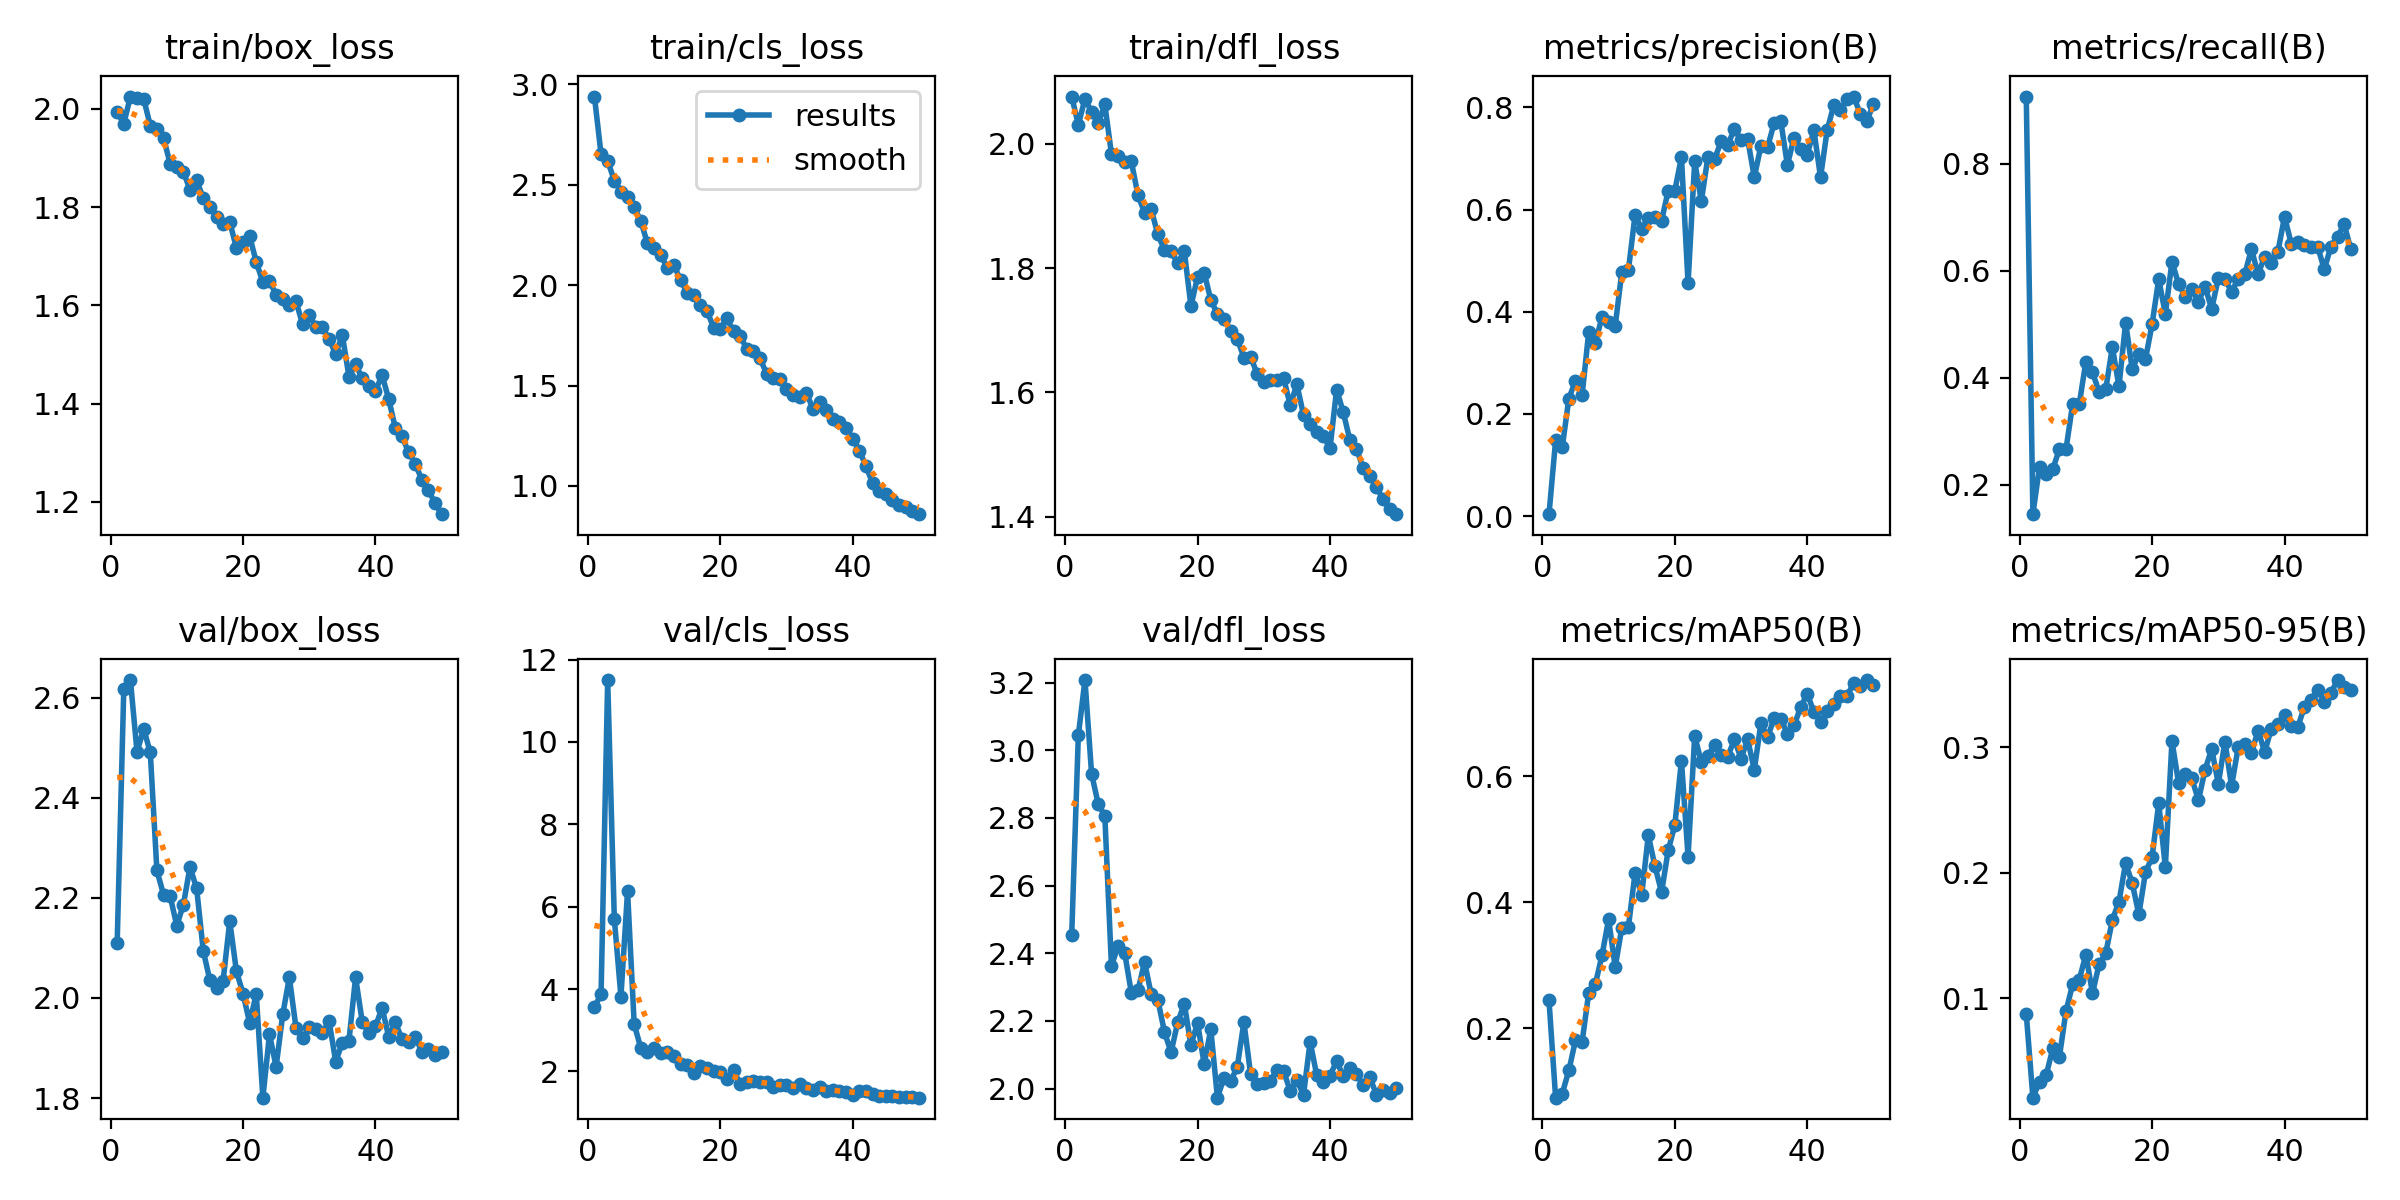

The file beside this chart, header and first rows:
epoch, time, train/box_loss, train/cls_loss, train/dfl_loss, metrics/precision(B), metrics/recall(B), metrics/mAP50(B), metrics/mAP50-95(B), val/box_loss, val/cls_loss, val/dfl_loss, lr/pg0, lr/pg1, lr/pg2
1, 19.88, 1.994, 2.94, 2.076, 0.00369, 0.9252, 0.2443, 0.08733, 2.109, 3.558, 2.455, 0.0006491, 0.0006491, 0.0006491
2, 34.27, 1.97, 2.652, 2.03, 0.1482, 0.1449, 0.08993, 0.02066, 2.617, 3.875, 3.045, 0.00129, 0.00129, 0.00129
3, 49.31, 2.025, 2.619, 2.072, 0.1348, 0.2336, 0.09648, 0.03338, 2.635, 11.5, 3.207, 0.001904, 0.001904, 0.001904
4, 64.41, 2.022, 2.521, 2.051, 0.23, 0.2196, 0.1331, 0.03845, 2.491, 5.704, 2.931, 0.001881, 0.001881, 0.001881
5, 79.05, 2.021, 2.467, 2.033, 0.2648, 0.229, 0.181, 0.05987, 2.538, 3.816, 2.841, 0.001842, 0.001842, 0.001842
6, 94.13, 1.966, 2.438, 2.063, 0.2367, 0.2664, 0.1783, 0.05305, 2.491, 6.373, 2.806, 0.001802, 0.001802, 0.001802
7, 108.8, 1.959, 2.389, 1.983, 0.3605, 0.2664, 0.2564, 0.08969, 2.255, 3.15, 2.362, 0.001762, 0.001762, 0.001762
8, 123.8, 1.942, 2.32, 1.98, 0.3393, 0.3504, 0.2701, 0.1109, 2.206, 2.564, 2.422, 0.001723, 0.001723, 0.001723
9, 138.6, 1.888, 2.209, 1.971, 0.3895, 0.3505, 0.3156, 0.1146, 2.203, 2.48, 2.401, 0.001683, 0.001683, 0.001683
10, 153.9, 1.882, 2.185, 1.972, 0.3809, 0.4299, 0.3729, 0.1347, 2.144, 2.558, 2.283, 0.001644, 0.001644, 0.001644
11, 168.7, 1.872, 2.152, 1.918, 0.3723, 0.4102, 0.2971, 0.1039, 2.187, 2.441, 2.29, 0.001604, 0.001604, 0.001604
12, 182.9, 1.836, 2.086, 1.889, 0.4785, 0.3731, 0.3599, 0.1271, 2.261, 2.464, 2.374, 0.001564, 0.001564, 0.001564
13, 197.7, 1.855, 2.1, 1.895, 0.4824, 0.3785, 0.3615, 0.1357, 2.219, 2.384, 2.279, 0.001525, 0.001525, 0.001525
14, 212.4, 1.818, 2.025, 1.854, 0.5898, 0.457, 0.4469, 0.1624, 2.094, 2.178, 2.262, 0.001485, 0.001485, 0.001485
15, 227, 1.801, 1.963, 1.829, 0.5619, 0.3836, 0.412, 0.1768, 2.035, 2.166, 2.168, 0.001446, 0.001446, 0.001446
16, 242.3, 1.781, 1.953, 1.827, 0.5828, 0.5027, 0.5064, 0.2077, 2.019, 1.954, 2.107, 0.001406, 0.001406, 0.001406
17, 256.6, 1.766, 1.899, 1.808, 0.5859, 0.4159, 0.4572, 0.1916, 2.035, 2.123, 2.196, 0.001366, 0.001366, 0.001366
18, 271.7, 1.77, 1.873, 1.827, 0.5783, 0.4439, 0.4162, 0.1667, 2.153, 2.085, 2.251, 0.001327, 0.001327, 0.001327
19, 286.6, 1.717, 1.787, 1.739, 0.6369, 0.4346, 0.4825, 0.2002, 2.054, 2.003, 2.128, 0.001287, 0.001287, 0.001287
20, 301.4, 1.729, 1.783, 1.786, 0.637, 0.5, 0.5226, 0.2125, 2.009, 1.994, 2.194, 0.001248, 0.001248, 0.001248
21, 316.2, 1.741, 1.835, 1.793, 0.7027, 0.5841, 0.6249, 0.2554, 1.95, 1.817, 2.072, 0.001208, 0.001208, 0.001208
22, 330.7, 1.689, 1.77, 1.748, 0.4556, 0.5187, 0.4726, 0.2045, 2.008, 2.034, 2.175, 0.001168, 0.001168, 0.001168
23, 346, 1.648, 1.749, 1.726, 0.6943, 0.6168, 0.6642, 0.305, 1.801, 1.691, 1.973, 0.001129, 0.001129, 0.001129
24, 360.7, 1.65, 1.681, 1.718, 0.6164, 0.5748, 0.6224, 0.2714, 1.927, 1.732, 2.032, 0.001089, 0.001089, 0.001089
25, 374.4, 1.622, 1.67, 1.699, 0.7035, 0.5514, 0.6324, 0.2788, 1.862, 1.76, 2.021, 0.00105, 0.00105, 0.00105
26, 389.8, 1.612, 1.636, 1.686, 0.6993, 0.565, 0.6503, 0.2751, 1.967, 1.744, 2.064, 0.00101, 0.00101, 0.00101
27, 403.2, 1.601, 1.559, 1.656, 0.7334, 0.5421, 0.6337, 0.2577, 2.041, 1.74, 2.197, 0.0009704, 0.0009704, 0.0009704
28, 416.9, 1.609, 1.539, 1.658, 0.7268, 0.5701, 0.6312, 0.2821, 1.94, 1.627, 2.044, 0.0009308, 0.0009308, 0.0009308
29, 432.4, 1.562, 1.535, 1.63, 0.7579, 0.528, 0.6588, 0.2987, 1.919, 1.679, 2.013, 0.0008912, 0.0008912, 0.0008912
30, 446.5, 1.581, 1.484, 1.617, 0.7359, 0.5861, 0.628, 0.2707, 1.942, 1.675, 2.016, 0.0008516, 0.0008516, 0.0008516
31, 461.5, 1.557, 1.454, 1.62, 0.7382, 0.5841, 0.6584, 0.3045, 1.938, 1.586, 2.023, 0.000812, 0.000812, 0.000812
32, 475.9, 1.555, 1.446, 1.62, 0.6633, 0.5607, 0.6105, 0.2691, 1.931, 1.7, 2.054, 0.0007724, 0.0007724, 0.0007724
33, 490.8, 1.531, 1.464, 1.623, 0.7247, 0.5841, 0.6841, 0.2998, 1.954, 1.596, 2.051, 0.0007328, 0.0007328, 0.0007328
34, 505.5, 1.502, 1.385, 1.579, 0.7216, 0.5935, 0.6622, 0.3022, 1.873, 1.549, 1.993, 0.0006932, 0.0006932, 0.0006932
35, 520.1, 1.54, 1.421, 1.613, 0.7697, 0.6402, 0.6917, 0.2954, 1.911, 1.614, 2.024, 0.0006536, 0.0006536, 0.0006536
36, 534.9, 1.455, 1.376, 1.564, 0.7731, 0.5935, 0.6913, 0.3133, 1.914, 1.523, 1.982, 0.000614, 0.000614, 0.000614
37, 550.1, 1.48, 1.334, 1.55, 0.6872, 0.6262, 0.6675, 0.2962, 2.041, 1.551, 2.138, 0.0005744, 0.0005744, 0.0005744
38, 564.8, 1.452, 1.317, 1.536, 0.741, 0.6151, 0.6806, 0.3149, 1.953, 1.532, 2.039, 0.0005348, 0.0005348, 0.0005348
39, 579.9, 1.435, 1.29, 1.53, 0.7195, 0.6355, 0.7094, 0.3183, 1.93, 1.5, 2.02, 0.0004952, 0.0004952, 0.0004952
40, 594.1, 1.426, 1.235, 1.51, 0.7077, 0.7009, 0.7312, 0.3257, 1.943, 1.419, 2.037, 0.0004556, 0.0004556, 0.0004556
41, 611.8, 1.458, 1.177, 1.605, 0.7557, 0.6506, 0.702, 0.3171, 1.98, 1.528, 2.081, 0.000416, 0.000416, 0.000416
42, 626.2, 1.41, 1.099, 1.568, 0.6632, 0.6542, 0.6865, 0.3162, 1.923, 1.526, 2.036, 0.0003764, 0.0003764, 0.0003764
43, 640.5, 1.351, 1.014, 1.523, 0.7552, 0.6487, 0.704, 0.3321, 1.951, 1.457, 2.062, 0.0003368, 0.0003368, 0.0003368
44, 654.8, 1.334, 0.9744, 1.51, 0.8043, 0.6449, 0.7147, 0.3376, 1.918, 1.411, 2.044, 0.0002972, 0.0002972, 0.0002972
45, 669, 1.301, 0.9621, 1.478, 0.7947, 0.6449, 0.7281, 0.3458, 1.911, 1.391, 2.01, 0.0002576, 0.0002576, 0.0002576
46, 683.7, 1.278, 0.9317, 1.466, 0.8163, 0.6023, 0.7273, 0.3362, 1.923, 1.393, 2.034, 0.000218, 0.000218, 0.000218
47, 698.5, 1.246, 0.9076, 1.448, 0.8213, 0.6449, 0.7481, 0.3432, 1.892, 1.375, 1.982, 0.0001784, 0.0001784, 0.0001784
48, 712.9, 1.224, 0.8952, 1.428, 0.7879, 0.6635, 0.7433, 0.3535, 1.899, 1.381, 1.995, 0.0001388, 0.0001388, 0.0001388
49, 727.3, 1.197, 0.8729, 1.413, 0.7739, 0.6869, 0.7527, 0.3483, 1.885, 1.374, 1.988, 9.92e-05, 9.92e-05, 9.92e-05
50, 741.4, 1.175, 0.8595, 1.404, 0.8067, 0.6402, 0.7454, 0.3456, 1.891, 1.362, 2.002, 5.96e-05, 5.96e-05, 5.96e-05
